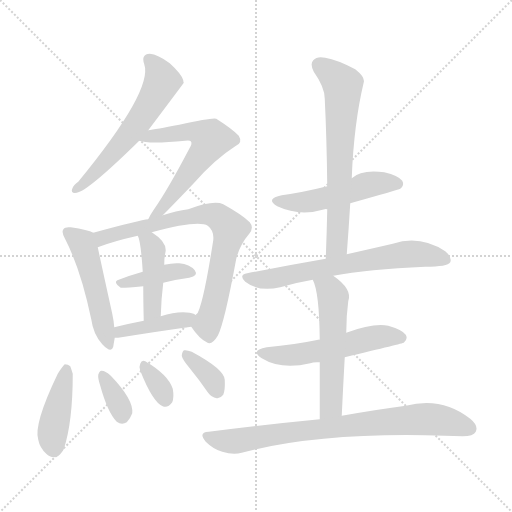
t = 0.00 s
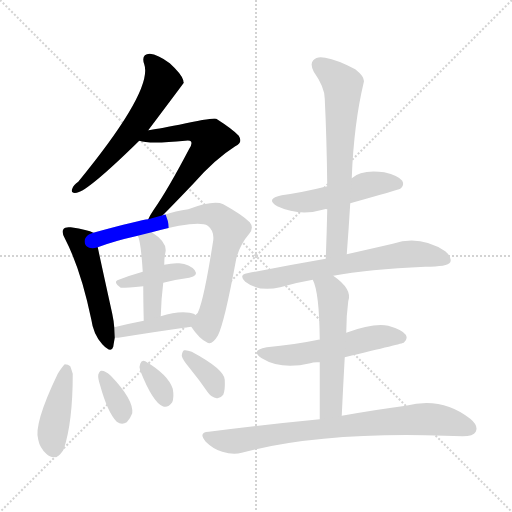
t = 2.29 s
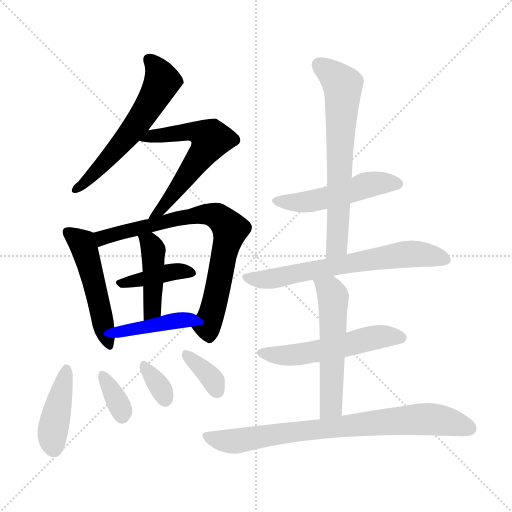
t = 4.57 s
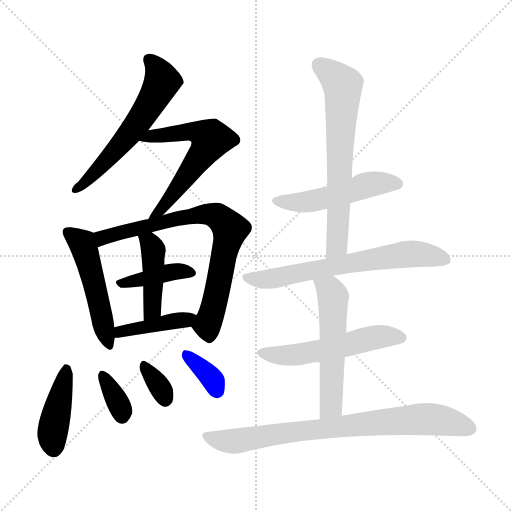
t = 6.86 s
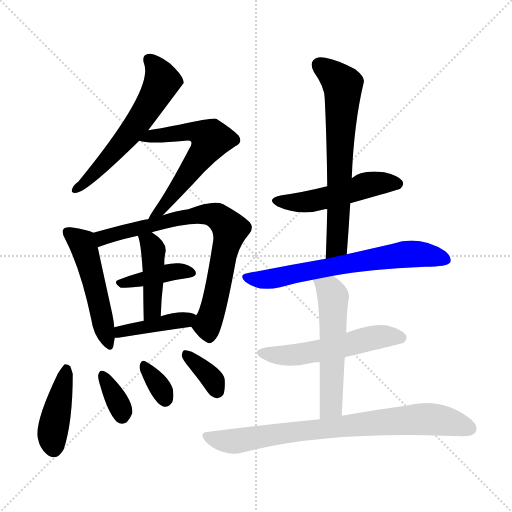
t = 9.14 s
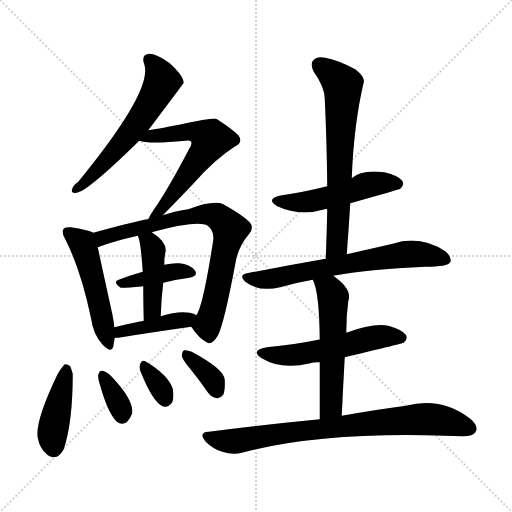
t = 11.43 s

The animated SVG that drew these frames (rendered in a browser with its animation timeline set to each time). Animation: 17 CSS @keyframes rules; one cycle of 11.43 s.

<svg version="1.1" viewBox="0 0 1024 1024" xmlns="http://www.w3.org/2000/svg">
  <g stroke="lightgray" stroke-dasharray="1,1" stroke-width="1" transform="scale(4, 4)">
    <line x1="0" y1="0" x2="256" y2="256"></line>
    <line x1="256" y1="0" x2="0" y2="256"></line>
    <line x1="128" y1="0" x2="128" y2="256"></line>
    <line x1="0" y1="128" x2="256" y2="128"></line>
  </g>
<g transform="scale(1, -1) translate(0, -900)">
   <style type="text/css">
    @keyframes keyframes0 {
      from {
       stroke: blue;
       stroke-dashoffset: 582;
       stroke-width: 128;
       }
       65% {
       animation-timing-function: step-end;
       stroke: blue;
       stroke-dashoffset: 0;
       stroke-width: 128;
       }
       to {
       stroke: black;
       stroke-width: 1024;
       }
       }
       #make-me-a-hanzi-animation-0 {
         animation: keyframes0 0.723633s both;
         animation-delay: 0.000000s;
         animation-timing-function: linear;
       }
    @keyframes keyframes1 {
      from {
       stroke: blue;
       stroke-dashoffset: 596;
       stroke-width: 128;
       }
       66% {
       animation-timing-function: step-end;
       stroke: blue;
       stroke-dashoffset: 0;
       stroke-width: 128;
       }
       to {
       stroke: black;
       stroke-width: 1024;
       }
       }
       #make-me-a-hanzi-animation-1 {
         animation: keyframes1 0.735026s both;
         animation-delay: 0.723633s;
         animation-timing-function: linear;
       }
    @keyframes keyframes2 {
      from {
       stroke: blue;
       stroke-dashoffset: 500;
       stroke-width: 128;
       }
       62% {
       animation-timing-function: step-end;
       stroke: blue;
       stroke-dashoffset: 0;
       stroke-width: 128;
       }
       to {
       stroke: black;
       stroke-width: 1024;
       }
       }
       #make-me-a-hanzi-animation-2 {
         animation: keyframes2 0.656901s both;
         animation-delay: 1.458659s;
         animation-timing-function: linear;
       }
    @keyframes keyframes3 {
      from {
       stroke: blue;
       stroke-dashoffset: 755;
       stroke-width: 128;
       }
       71% {
       animation-timing-function: step-end;
       stroke: blue;
       stroke-dashoffset: 0;
       stroke-width: 128;
       }
       to {
       stroke: black;
       stroke-width: 1024;
       }
       }
       #make-me-a-hanzi-animation-3 {
         animation: keyframes3 0.864421s both;
         animation-delay: 2.115560s;
         animation-timing-function: linear;
       }
    @keyframes keyframes4 {
      from {
       stroke: blue;
       stroke-dashoffset: 400;
       stroke-width: 128;
       }
       57% {
       animation-timing-function: step-end;
       stroke: blue;
       stroke-dashoffset: 0;
       stroke-width: 128;
       }
       to {
       stroke: black;
       stroke-width: 1024;
       }
       }
       #make-me-a-hanzi-animation-4 {
         animation: keyframes4 0.575521s both;
         animation-delay: 2.979980s;
         animation-timing-function: linear;
       }
    @keyframes keyframes5 {
      from {
       stroke: blue;
       stroke-dashoffset: 431;
       stroke-width: 128;
       }
       58% {
       animation-timing-function: step-end;
       stroke: blue;
       stroke-dashoffset: 0;
       stroke-width: 128;
       }
       to {
       stroke: black;
       stroke-width: 1024;
       }
       }
       #make-me-a-hanzi-animation-5 {
         animation: keyframes5 0.600749s both;
         animation-delay: 3.555501s;
         animation-timing-function: linear;
       }
    @keyframes keyframes6 {
      from {
       stroke: blue;
       stroke-dashoffset: 412;
       stroke-width: 128;
       }
       57% {
       animation-timing-function: step-end;
       stroke: blue;
       stroke-dashoffset: 0;
       stroke-width: 128;
       }
       to {
       stroke: black;
       stroke-width: 1024;
       }
       }
       #make-me-a-hanzi-animation-6 {
         animation: keyframes6 0.585286s both;
         animation-delay: 4.156250s;
         animation-timing-function: linear;
       }
    @keyframes keyframes7 {
      from {
       stroke: blue;
       stroke-dashoffset: 421;
       stroke-width: 128;
       }
       58% {
       animation-timing-function: step-end;
       stroke: blue;
       stroke-dashoffset: 0;
       stroke-width: 128;
       }
       to {
       stroke: black;
       stroke-width: 1024;
       }
       }
       #make-me-a-hanzi-animation-7 {
         animation: keyframes7 0.592611s both;
         animation-delay: 4.741536s;
         animation-timing-function: linear;
       }
    @keyframes keyframes8 {
      from {
       stroke: blue;
       stroke-dashoffset: 345;
       stroke-width: 128;
       }
       53% {
       animation-timing-function: step-end;
       stroke: blue;
       stroke-dashoffset: 0;
       stroke-width: 128;
       }
       to {
       stroke: black;
       stroke-width: 1024;
       }
       }
       #make-me-a-hanzi-animation-8 {
         animation: keyframes8 0.530762s both;
         animation-delay: 5.334147s;
         animation-timing-function: linear;
       }
    @keyframes keyframes9 {
      from {
       stroke: blue;
       stroke-dashoffset: 331;
       stroke-width: 128;
       }
       52% {
       animation-timing-function: step-end;
       stroke: blue;
       stroke-dashoffset: 0;
       stroke-width: 128;
       }
       to {
       stroke: black;
       stroke-width: 1024;
       }
       }
       #make-me-a-hanzi-animation-9 {
         animation: keyframes9 0.519368s both;
         animation-delay: 5.864909s;
         animation-timing-function: linear;
       }
    @keyframes keyframes10 {
      from {
       stroke: blue;
       stroke-dashoffset: 351;
       stroke-width: 128;
       }
       53% {
       animation-timing-function: step-end;
       stroke: blue;
       stroke-dashoffset: 0;
       stroke-width: 128;
       }
       to {
       stroke: black;
       stroke-width: 1024;
       }
       }
       #make-me-a-hanzi-animation-10 {
         animation: keyframes10 0.535645s both;
         animation-delay: 6.384277s;
         animation-timing-function: linear;
       }
    @keyframes keyframes11 {
      from {
       stroke: blue;
       stroke-dashoffset: 500;
       stroke-width: 128;
       }
       62% {
       animation-timing-function: step-end;
       stroke: blue;
       stroke-dashoffset: 0;
       stroke-width: 128;
       }
       to {
       stroke: black;
       stroke-width: 1024;
       }
       }
       #make-me-a-hanzi-animation-11 {
         animation: keyframes11 0.656901s both;
         animation-delay: 6.919922s;
         animation-timing-function: linear;
       }
    @keyframes keyframes12 {
      from {
       stroke: blue;
       stroke-dashoffset: 664;
       stroke-width: 128;
       }
       68% {
       animation-timing-function: step-end;
       stroke: blue;
       stroke-dashoffset: 0;
       stroke-width: 128;
       }
       to {
       stroke: black;
       stroke-width: 1024;
       }
       }
       #make-me-a-hanzi-animation-12 {
         animation: keyframes12 0.790365s both;
         animation-delay: 7.576823s;
         animation-timing-function: linear;
       }
    @keyframes keyframes13 {
      from {
       stroke: blue;
       stroke-dashoffset: 662;
       stroke-width: 128;
       }
       68% {
       animation-timing-function: step-end;
       stroke: blue;
       stroke-dashoffset: 0;
       stroke-width: 128;
       }
       to {
       stroke: black;
       stroke-width: 1024;
       }
       }
       #make-me-a-hanzi-animation-13 {
         animation: keyframes13 0.788737s both;
         animation-delay: 8.367188s;
         animation-timing-function: linear;
       }
    @keyframes keyframes14 {
      from {
       stroke: blue;
       stroke-dashoffset: 537;
       stroke-width: 128;
       }
       64% {
       animation-timing-function: step-end;
       stroke: blue;
       stroke-dashoffset: 0;
       stroke-width: 128;
       }
       to {
       stroke: black;
       stroke-width: 1024;
       }
       }
       #make-me-a-hanzi-animation-14 {
         animation: keyframes14 0.687012s both;
         animation-delay: 9.155924s;
         animation-timing-function: linear;
       }
    @keyframes keyframes15 {
      from {
       stroke: blue;
       stroke-dashoffset: 547;
       stroke-width: 128;
       }
       64% {
       animation-timing-function: step-end;
       stroke: blue;
       stroke-dashoffset: 0;
       stroke-width: 128;
       }
       to {
       stroke: black;
       stroke-width: 1024;
       }
       }
       #make-me-a-hanzi-animation-15 {
         animation: keyframes15 0.695150s both;
         animation-delay: 9.842936s;
         animation-timing-function: linear;
       }
    @keyframes keyframes16 {
      from {
       stroke: blue;
       stroke-dashoffset: 787;
       stroke-width: 128;
       }
       72% {
       animation-timing-function: step-end;
       stroke: blue;
       stroke-dashoffset: 0;
       stroke-width: 128;
       }
       to {
       stroke: black;
       stroke-width: 1024;
       }
       }
       #make-me-a-hanzi-animation-16 {
         animation: keyframes16 0.890462s both;
         animation-delay: 10.538086s;
         animation-timing-function: linear;
       }
</style>
<path d="M 296.5 639.5 Q 366.5 732.5 367.5 734.5 Q 366.5 737.5 366.5 739.5 Q 363.5 751.5 339.5 773.5 Q 315.5 791.5 299.5 792.5 Q 281.5 791.5 288.5 771.5 Q 306.5 719.5 156.5 536.5 Q 146.5 529.5 144.5 522.5 Q 140.5 512.5 153.5 514.5 Q 175.5 517.5 278.5 618.5 L 296.5 639.5 Z" fill="lightgray"></path> 
<path d="M 325.5 469.5 Q 346.5 490.5 387.5 533.5 Q 429.5 581.5 470.5 607.5 Q 486.5 614.5 477.5 628.5 Q 465.5 641.5 432.5 662.5 Q 426.5 665.5 358.5 650.5 Q 310.5 641.5 296.5 639.5 C 266.5 634.5 249.5 624.5 278.5 618.5 Q 297.5 611.5 370.5 618.5 Q 379.5 619.5 381.5 617.5 Q 385.5 613.5 378.5 602.5 Q 335.5 520.5 307.5 480.5 Q 300.5 470.5 296.5 461.5 C 282.5 434.5 304.5 448.5 325.5 469.5 Z" fill="lightgray"></path> 
<path d="M 186.5 434.5 Q 176.5 440.5 141.5 445.5 Q 129.5 446.5 127.5 442.5 Q 121.5 436.5 130.5 421.5 Q 161.5 361.5 182.5 261.5 Q 186.5 231.5 204.5 211.5 Q 222.5 192.5 226.5 206.5 Q 227.5 213.5 229.5 224.5 L 228.5 245.5 Q 227.5 258.5 224.5 272.5 Q 202.5 372.5 195.5 405.5 C 189.5 433.5 189.5 433.5 186.5 434.5 Z" fill="lightgray"></path> 
<path d="M 382.5 246.5 Q 398.5 222.5 413.5 215.5 Q 423.5 208.5 435.5 228.5 Q 448.5 252.5 472.5 382.5 Q 479.5 410.5 498.5 432.5 Q 508.5 444.5 499.5 455.5 Q 484.5 470.5 446.5 491.5 Q 427.5 500.5 376.5 481.5 Q 352.5 478.5 325.5 469.5 L 296.5 461.5 Q 281.5 460.5 186.5 434.5 C 157.5 426.5 167.5 395.5 195.5 405.5 Q 226.5 417.5 275.5 428.5 L 303.5 435.5 Q 396.5 460.5 415.5 448.5 Q 428.5 438.5 426.5 419.5 Q 405.5 284.5 392.5 269.5 C 381.5 247.5 381.5 247.5 382.5 246.5 Z" fill="lightgray"></path> 
<path d="M 326.5 334.5 Q 354.5 341.5 378.5 344.5 Q 397.5 348.5 389.5 359.5 Q 379.5 371.5 358.5 373.5 Q 345.5 374.5 328.5 370.5 L 285.5 356.5 Q 260.5 349.5 237.5 340.5 Q 224.5 336.5 241.5 324.5 Q 244.5 323.5 286.5 327.5 L 326.5 334.5 Z" fill="lightgray"></path> 
<path d="M 321.5 267.5 Q 322.5 303.5 326.5 334.5 L 328.5 370.5 Q 328.5 385.5 330.5 393.5 Q 336.5 414.5 303.5 435.5 C 278.5 452.5 264.5 456.5 275.5 428.5 Q 281.5 419.5 285.5 356.5 L 286.5 327.5 Q 286.5 299.5 287.5 258.5 C 288.5 228.5 320.5 237.5 321.5 267.5 Z" fill="lightgray"></path> 
<path d="M 229.5 224.5 Q 232.5 224.5 236.5 224.5 Q 317.5 237.5 382.5 246.5 C 412.5 250.5 417.5 253.5 392.5 269.5 Q 388.5 273.5 379.5 274.5 Q 355.5 278.5 321.5 267.5 L 287.5 258.5 Q 256.5 252.5 228.5 245.5 C 199.5 238.5 199.5 224.5 229.5 224.5 Z" fill="lightgray"></path> 
<path d="M 115.5 152.5 Q 66.5 50.5 76.5 20.5 Q 79.5 4.5 92.5 -7.5 Q 101.5 -16.5 113.5 -13.5 Q 120.5 -10.5 127.5 1.5 Q 145.5 55.5 145.5 152.5 Q 142.5 162.5 140.5 167.5 Q 136.5 171.5 129.5 171.5 Q 125.5 168.5 115.5 152.5 Z" fill="lightgray"></path> 
<path d="M 200.5 128.5 Q 215.5 74.5 233.5 56.5 Q 243.5 49.5 253.5 55.5 Q 260.5 62.5 264.5 73.5 Q 267.5 100.5 222.5 147.5 L 220.5 149.5 Q 210.5 158.5 203.5 158.5 Q 199.5 159.5 196.5 150.5 Q 195.5 143.5 200.5 128.5 Z" fill="lightgray"></path> 
<path d="M 280.5 158.5 Q 305.5 95.5 325.5 87.5 Q 335.5 83.5 344.5 95.5 Q 348.5 105.5 345.5 122.5 Q 336.5 150.5 290.5 177.5 Q 283.5 181.5 280.5 172.5 Q 277.5 166.5 280.5 158.5 Z" fill="lightgray"></path> 
<path d="M 379.5 163.5 Q 397.5 141.5 415.5 115.5 Q 422.5 105.5 433.5 103.5 Q 440.5 102.5 446.5 110.5 Q 450.5 119.5 449.5 140.5 Q 448.5 161.5 383.5 196.5 Q 373.5 200.5 368.5 199.5 Q 364.5 198.5 363.5 188.5 Q 364.5 181.5 379.5 163.5 Z" fill="lightgray"></path> 
<path d="M 700.5 493.5 Q 796.5 520.5 800.5 522.5 Q 809.5 529.5 804.5 538.5 Q 797.5 548.5 768.5 555.5 Q 722.5 561.5 703.5 543.5 L 654.5 527.5 Q 606.5 515.5 563.5 509.5 Q 529.5 502.5 554.5 487.5 Q 599.5 466.5 649.5 481.5 Q 650.5 482.5 654.5 481.5 L 700.5 493.5 Z" fill="lightgray"></path> 
<path d="M 693.5 391.5 Q 697.5 443.5 700.5 493.5 L 703.5 543.5 Q 707.5 651.5 727.5 735.5 Q 730.5 745.5 710.5 761.5 Q 674.5 780.5 650.5 784.5 Q 634.5 788.5 626.5 779.5 Q 619.5 772.5 627.5 756.5 Q 649.5 725.5 649.5 702.5 Q 653.5 620.5 654.5 527.5 L 654.5 481.5 Q 653.5 433.5 651.5 382.5 C 650.5 352.5 691.5 361.5 693.5 391.5 Z" fill="lightgray"></path> 
<path d="M 666.5 348.5 Q 735.5 361.5 850.5 366.5 Q 895.5 366.5 900.5 375.5 Q 904.5 385.5 890.5 397.5 Q 839.5 430.5 785.5 412.5 Q 746.5 403.5 693.5 391.5 L 651.5 382.5 Q 576.5 369.5 494.5 353.5 Q 476.5 350.5 490.5 336.5 Q 517.5 315.5 560.5 325.5 Q 590.5 334.5 625.5 340.5 L 666.5 348.5 Z" fill="lightgray"></path> 
<path d="M 689.5 185.5 Q 806.5 213.5 807.5 214.5 Q 816.5 221.5 811.5 230.5 Q 804.5 240.5 776.5 248.5 Q 746.5 254.5 692.5 234.5 L 639.5 220.5 Q 638.5 221.5 636.5 220.5 Q 588.5 210.5 533.5 205.5 Q 499.5 199.5 523.5 183.5 Q 562.5 159.5 620.5 173.5 Q 627.5 176.5 639.5 175.5 L 689.5 185.5 Z" fill="lightgray"></path> 
<path d="M 683.5 68.5 Q 686.5 131.5 689.5 185.5 L 692.5 234.5 Q 692.5 268.5 696.5 297.5 Q 705.5 321.5 666.5 348.5 C 642.5 366.5 614.5 368.5 625.5 340.5 Q 638.5 316.5 639.5 220.5 L 639.5 175.5 Q 639.5 129.5 639.5 61.5 C 639.5 31.5 682.5 38.5 683.5 68.5 Z" fill="lightgray"></path> 
<path d="M 639.5 61.5 Q 536.5 51.5 417.5 36.5 Q 395.5 35.5 411.5 16.5 Q 426.5 1.5 444.5 -3.5 Q 466.5 -10.5 483.5 -5.5 Q 642.5 36.5 889.5 28.5 Q 907.5 28.5 925.5 27.5 Q 946.5 27.5 951.5 36.5 Q 957.5 48.5 940.5 62.5 Q 883.5 107.5 811.5 88.5 Q 757.5 81.5 683.5 68.5 L 639.5 61.5 Z" fill="lightgray"></path> 
      <clipPath id="make-me-a-hanzi-clip-0">
      <path d="M 296.5 639.5 Q 366.5 732.5 367.5 734.5 Q 366.5 737.5 366.5 739.5 Q 363.5 751.5 339.5 773.5 Q 315.5 791.5 299.5 792.5 Q 281.5 791.5 288.5 771.5 Q 306.5 719.5 156.5 536.5 Q 146.5 529.5 144.5 522.5 Q 140.5 512.5 153.5 514.5 Q 175.5 517.5 278.5 618.5 L 296.5 639.5 Z" fill="lightgray"></path>
      </clipPath>
      <path clip-path="url(#make-me-a-hanzi-clip-0)" d="M 298.5 779.5 L 323.5 743.5 L 309.5 706.5 L 238.5 606.5 L 152.5 522.5 " fill="none" id="make-me-a-hanzi-animation-0" stroke-dasharray="454 908" stroke-linecap="round"></path>

      <clipPath id="make-me-a-hanzi-clip-1">
      <path d="M 325.5 469.5 Q 346.5 490.5 387.5 533.5 Q 429.5 581.5 470.5 607.5 Q 486.5 614.5 477.5 628.5 Q 465.5 641.5 432.5 662.5 Q 426.5 665.5 358.5 650.5 Q 310.5 641.5 296.5 639.5 C 266.5 634.5 249.5 624.5 278.5 618.5 Q 297.5 611.5 370.5 618.5 Q 379.5 619.5 381.5 617.5 Q 385.5 613.5 378.5 602.5 Q 335.5 520.5 307.5 480.5 Q 300.5 470.5 296.5 461.5 C 282.5 434.5 304.5 448.5 325.5 469.5 Z" fill="lightgray"></path>
      </clipPath>
      <path clip-path="url(#make-me-a-hanzi-clip-1)" d="M 283.5 623.5 L 377.5 636.5 L 397.5 635.5 L 421.5 621.5 L 367.5 539.5 L 303.5 463.5 " fill="none" id="make-me-a-hanzi-animation-1" stroke-dasharray="468 936" stroke-linecap="round"></path>

      <clipPath id="make-me-a-hanzi-clip-2">
      <path d="M 186.5 434.5 Q 176.5 440.5 141.5 445.5 Q 129.5 446.5 127.5 442.5 Q 121.5 436.5 130.5 421.5 Q 161.5 361.5 182.5 261.5 Q 186.5 231.5 204.5 211.5 Q 222.5 192.5 226.5 206.5 Q 227.5 213.5 229.5 224.5 L 228.5 245.5 Q 227.5 258.5 224.5 272.5 Q 202.5 372.5 195.5 405.5 C 189.5 433.5 189.5 433.5 186.5 434.5 Z" fill="lightgray"></path>
      </clipPath>
      <path clip-path="url(#make-me-a-hanzi-clip-2)" d="M 136.5 435.5 L 164.5 414.5 L 216.5 212.5 " fill="none" id="make-me-a-hanzi-animation-2" stroke-dasharray="372 744" stroke-linecap="round"></path>

      <clipPath id="make-me-a-hanzi-clip-3">
      <path d="M 382.5 246.5 Q 398.5 222.5 413.5 215.5 Q 423.5 208.5 435.5 228.5 Q 448.5 252.5 472.5 382.5 Q 479.5 410.5 498.5 432.5 Q 508.5 444.5 499.5 455.5 Q 484.5 470.5 446.5 491.5 Q 427.5 500.5 376.5 481.5 Q 352.5 478.5 325.5 469.5 L 296.5 461.5 Q 281.5 460.5 186.5 434.5 C 157.5 426.5 167.5 395.5 195.5 405.5 Q 226.5 417.5 275.5 428.5 L 303.5 435.5 Q 396.5 460.5 415.5 448.5 Q 428.5 438.5 426.5 419.5 Q 405.5 284.5 392.5 269.5 C 381.5 247.5 381.5 247.5 382.5 246.5 Z" fill="lightgray"></path>
      </clipPath>
      <path clip-path="url(#make-me-a-hanzi-clip-3)" d="M 198.5 414.5 L 222.5 431.5 L 360.5 464.5 L 422.5 471.5 L 439.5 463.5 L 460.5 441.5 L 429.5 292.5 L 414.5 250.5 L 419.5 231.5 " fill="none" id="make-me-a-hanzi-animation-3" stroke-dasharray="627 1254" stroke-linecap="round"></path>

      <clipPath id="make-me-a-hanzi-clip-4">
      <path d="M 326.5 334.5 Q 354.5 341.5 378.5 344.5 Q 397.5 348.5 389.5 359.5 Q 379.5 371.5 358.5 373.5 Q 345.5 374.5 328.5 370.5 L 285.5 356.5 Q 260.5 349.5 237.5 340.5 Q 224.5 336.5 241.5 324.5 Q 244.5 323.5 286.5 327.5 L 326.5 334.5 Z" fill="lightgray"></path>
      </clipPath>
      <path clip-path="url(#make-me-a-hanzi-clip-4)" d="M 240.5 332.5 L 351.5 357.5 L 381.5 353.5 " fill="none" id="make-me-a-hanzi-animation-4" stroke-dasharray="272 544" stroke-linecap="round"></path>

      <clipPath id="make-me-a-hanzi-clip-5">
      <path d="M 321.5 267.5 Q 322.5 303.5 326.5 334.5 L 328.5 370.5 Q 328.5 385.5 330.5 393.5 Q 336.5 414.5 303.5 435.5 C 278.5 452.5 264.5 456.5 275.5 428.5 Q 281.5 419.5 285.5 356.5 L 286.5 327.5 Q 286.5 299.5 287.5 258.5 C 288.5 228.5 320.5 237.5 321.5 267.5 Z" fill="lightgray"></path>
      </clipPath>
      <path clip-path="url(#make-me-a-hanzi-clip-5)" d="M 283.5 428.5 L 300.5 414.5 L 306.5 400.5 L 305.5 289.5 L 291.5 266.5 " fill="none" id="make-me-a-hanzi-animation-5" stroke-dasharray="303 606" stroke-linecap="round"></path>

      <clipPath id="make-me-a-hanzi-clip-6">
      <path d="M 229.5 224.5 Q 232.5 224.5 236.5 224.5 Q 317.5 237.5 382.5 246.5 C 412.5 250.5 417.5 253.5 392.5 269.5 Q 388.5 273.5 379.5 274.5 Q 355.5 278.5 321.5 267.5 L 287.5 258.5 Q 256.5 252.5 228.5 245.5 C 199.5 238.5 199.5 224.5 229.5 224.5 Z" fill="lightgray"></path>
      </clipPath>
      <path clip-path="url(#make-me-a-hanzi-clip-6)" d="M 233.5 229.5 L 252.5 240.5 L 383.5 266.5 " fill="none" id="make-me-a-hanzi-animation-6" stroke-dasharray="284 568" stroke-linecap="round"></path>

      <clipPath id="make-me-a-hanzi-clip-7">
      <path d="M 115.5 152.5 Q 66.5 50.5 76.5 20.5 Q 79.5 4.5 92.5 -7.5 Q 101.5 -16.5 113.5 -13.5 Q 120.5 -10.5 127.5 1.5 Q 145.5 55.5 145.5 152.5 Q 142.5 162.5 140.5 167.5 Q 136.5 171.5 129.5 171.5 Q 125.5 168.5 115.5 152.5 Z" fill="lightgray"></path>
      </clipPath>
      <path clip-path="url(#make-me-a-hanzi-clip-7)" d="M 132.5 163.5 L 105.5 37.5 L 107.5 1.5 " fill="none" id="make-me-a-hanzi-animation-7" stroke-dasharray="293 586" stroke-linecap="round"></path>

      <clipPath id="make-me-a-hanzi-clip-8">
      <path d="M 200.5 128.5 Q 215.5 74.5 233.5 56.5 Q 243.5 49.5 253.5 55.5 Q 260.5 62.5 264.5 73.5 Q 267.5 100.5 222.5 147.5 L 220.5 149.5 Q 210.5 158.5 203.5 158.5 Q 199.5 159.5 196.5 150.5 Q 195.5 143.5 200.5 128.5 Z" fill="lightgray"></path>
      </clipPath>
      <path clip-path="url(#make-me-a-hanzi-clip-8)" d="M 205.5 149.5 L 244.5 69.5 " fill="none" id="make-me-a-hanzi-animation-8" stroke-dasharray="217 434" stroke-linecap="round"></path>

      <clipPath id="make-me-a-hanzi-clip-9">
      <path d="M 280.5 158.5 Q 305.5 95.5 325.5 87.5 Q 335.5 83.5 344.5 95.5 Q 348.5 105.5 345.5 122.5 Q 336.5 150.5 290.5 177.5 Q 283.5 181.5 280.5 172.5 Q 277.5 166.5 280.5 158.5 Z" fill="lightgray"></path>
      </clipPath>
      <path clip-path="url(#make-me-a-hanzi-clip-9)" d="M 290.5 165.5 L 330.5 102.5 " fill="none" id="make-me-a-hanzi-animation-9" stroke-dasharray="203 406" stroke-linecap="round"></path>

      <clipPath id="make-me-a-hanzi-clip-10">
      <path d="M 379.5 163.5 Q 397.5 141.5 415.5 115.5 Q 422.5 105.5 433.5 103.5 Q 440.5 102.5 446.5 110.5 Q 450.5 119.5 449.5 140.5 Q 448.5 161.5 383.5 196.5 Q 373.5 200.5 368.5 199.5 Q 364.5 198.5 363.5 188.5 Q 364.5 181.5 379.5 163.5 Z" fill="lightgray"></path>
      </clipPath>
      <path clip-path="url(#make-me-a-hanzi-clip-10)" d="M 374.5 190.5 L 414.5 154.5 L 433.5 118.5 " fill="none" id="make-me-a-hanzi-animation-10" stroke-dasharray="223 446" stroke-linecap="round"></path>

      <clipPath id="make-me-a-hanzi-clip-11">
      <path d="M 700.5 493.5 Q 796.5 520.5 800.5 522.5 Q 809.5 529.5 804.5 538.5 Q 797.5 548.5 768.5 555.5 Q 722.5 561.5 703.5 543.5 L 654.5 527.5 Q 606.5 515.5 563.5 509.5 Q 529.5 502.5 554.5 487.5 Q 599.5 466.5 649.5 481.5 Q 650.5 482.5 654.5 481.5 L 700.5 493.5 Z" fill="lightgray"></path>
      </clipPath>
      <path clip-path="url(#make-me-a-hanzi-clip-11)" d="M 556.5 499.5 L 608.5 495.5 L 744.5 532.5 L 795.5 532.5 " fill="none" id="make-me-a-hanzi-animation-11" stroke-dasharray="372 744" stroke-linecap="round"></path>

      <clipPath id="make-me-a-hanzi-clip-12">
      <path d="M 693.5 391.5 Q 697.5 443.5 700.5 493.5 L 703.5 543.5 Q 707.5 651.5 727.5 735.5 Q 730.5 745.5 710.5 761.5 Q 674.5 780.5 650.5 784.5 Q 634.5 788.5 626.5 779.5 Q 619.5 772.5 627.5 756.5 Q 649.5 725.5 649.5 702.5 Q 653.5 620.5 654.5 527.5 L 654.5 481.5 Q 653.5 433.5 651.5 382.5 C 650.5 352.5 691.5 361.5 693.5 391.5 Z" fill="lightgray"></path>
      </clipPath>
      <path clip-path="url(#make-me-a-hanzi-clip-12)" d="M 638.5 770.5 L 685.5 730.5 L 674.5 415.5 L 657.5 389.5 " fill="none" id="make-me-a-hanzi-animation-12" stroke-dasharray="536 1072" stroke-linecap="round"></path>

      <clipPath id="make-me-a-hanzi-clip-13">
      <path d="M 666.5 348.5 Q 735.5 361.5 850.5 366.5 Q 895.5 366.5 900.5 375.5 Q 904.5 385.5 890.5 397.5 Q 839.5 430.5 785.5 412.5 Q 746.5 403.5 693.5 391.5 L 651.5 382.5 Q 576.5 369.5 494.5 353.5 Q 476.5 350.5 490.5 336.5 Q 517.5 315.5 560.5 325.5 Q 590.5 334.5 625.5 340.5 L 666.5 348.5 Z" fill="lightgray"></path>
      </clipPath>
      <path clip-path="url(#make-me-a-hanzi-clip-13)" d="M 492.5 344.5 L 549.5 342.5 L 811.5 391.5 L 847.5 391.5 L 892.5 380.5 " fill="none" id="make-me-a-hanzi-animation-13" stroke-dasharray="534 1068" stroke-linecap="round"></path>

      <clipPath id="make-me-a-hanzi-clip-14">
      <path d="M 689.5 185.5 Q 806.5 213.5 807.5 214.5 Q 816.5 221.5 811.5 230.5 Q 804.5 240.5 776.5 248.5 Q 746.5 254.5 692.5 234.5 L 639.5 220.5 Q 638.5 221.5 636.5 220.5 Q 588.5 210.5 533.5 205.5 Q 499.5 199.5 523.5 183.5 Q 562.5 159.5 620.5 173.5 Q 627.5 176.5 639.5 175.5 L 689.5 185.5 Z" fill="lightgray"></path>
      </clipPath>
      <path clip-path="url(#make-me-a-hanzi-clip-14)" d="M 526.5 195.5 L 594.5 190.5 L 698.5 209.5 L 750.5 225.5 L 803.5 223.5 " fill="none" id="make-me-a-hanzi-animation-14" stroke-dasharray="409 818" stroke-linecap="round"></path>

      <clipPath id="make-me-a-hanzi-clip-15">
      <path d="M 683.5 68.5 Q 686.5 131.5 689.5 185.5 L 692.5 234.5 Q 692.5 268.5 696.5 297.5 Q 705.5 321.5 666.5 348.5 C 642.5 366.5 614.5 368.5 625.5 340.5 Q 638.5 316.5 639.5 220.5 L 639.5 175.5 Q 639.5 129.5 639.5 61.5 C 639.5 31.5 682.5 38.5 683.5 68.5 Z" fill="lightgray"></path>
      </clipPath>
      <path clip-path="url(#make-me-a-hanzi-clip-15)" d="M 632.5 339.5 L 660.5 319.5 L 666.5 306.5 L 662.5 92.5 L 645.5 69.5 " fill="none" id="make-me-a-hanzi-animation-15" stroke-dasharray="419 838" stroke-linecap="round"></path>

      <clipPath id="make-me-a-hanzi-clip-16">
      <path d="M 639.5 61.5 Q 536.5 51.5 417.5 36.5 Q 395.5 35.5 411.5 16.5 Q 426.5 1.5 444.5 -3.5 Q 466.5 -10.5 483.5 -5.5 Q 642.5 36.5 889.5 28.5 Q 907.5 28.5 925.5 27.5 Q 946.5 27.5 951.5 36.5 Q 957.5 48.5 940.5 62.5 Q 883.5 107.5 811.5 88.5 Q 757.5 81.5 683.5 68.5 L 639.5 61.5 Z" fill="lightgray"></path>
      </clipPath>
      <path clip-path="url(#make-me-a-hanzi-clip-16)" d="M 414.5 26.5 L 473.5 17.5 L 619.5 40.5 L 850.5 62.5 L 884.5 59.5 L 939.5 42.5 " fill="none" id="make-me-a-hanzi-animation-16" stroke-dasharray="659 1318" stroke-linecap="round"></path>

</g>
</svg>
